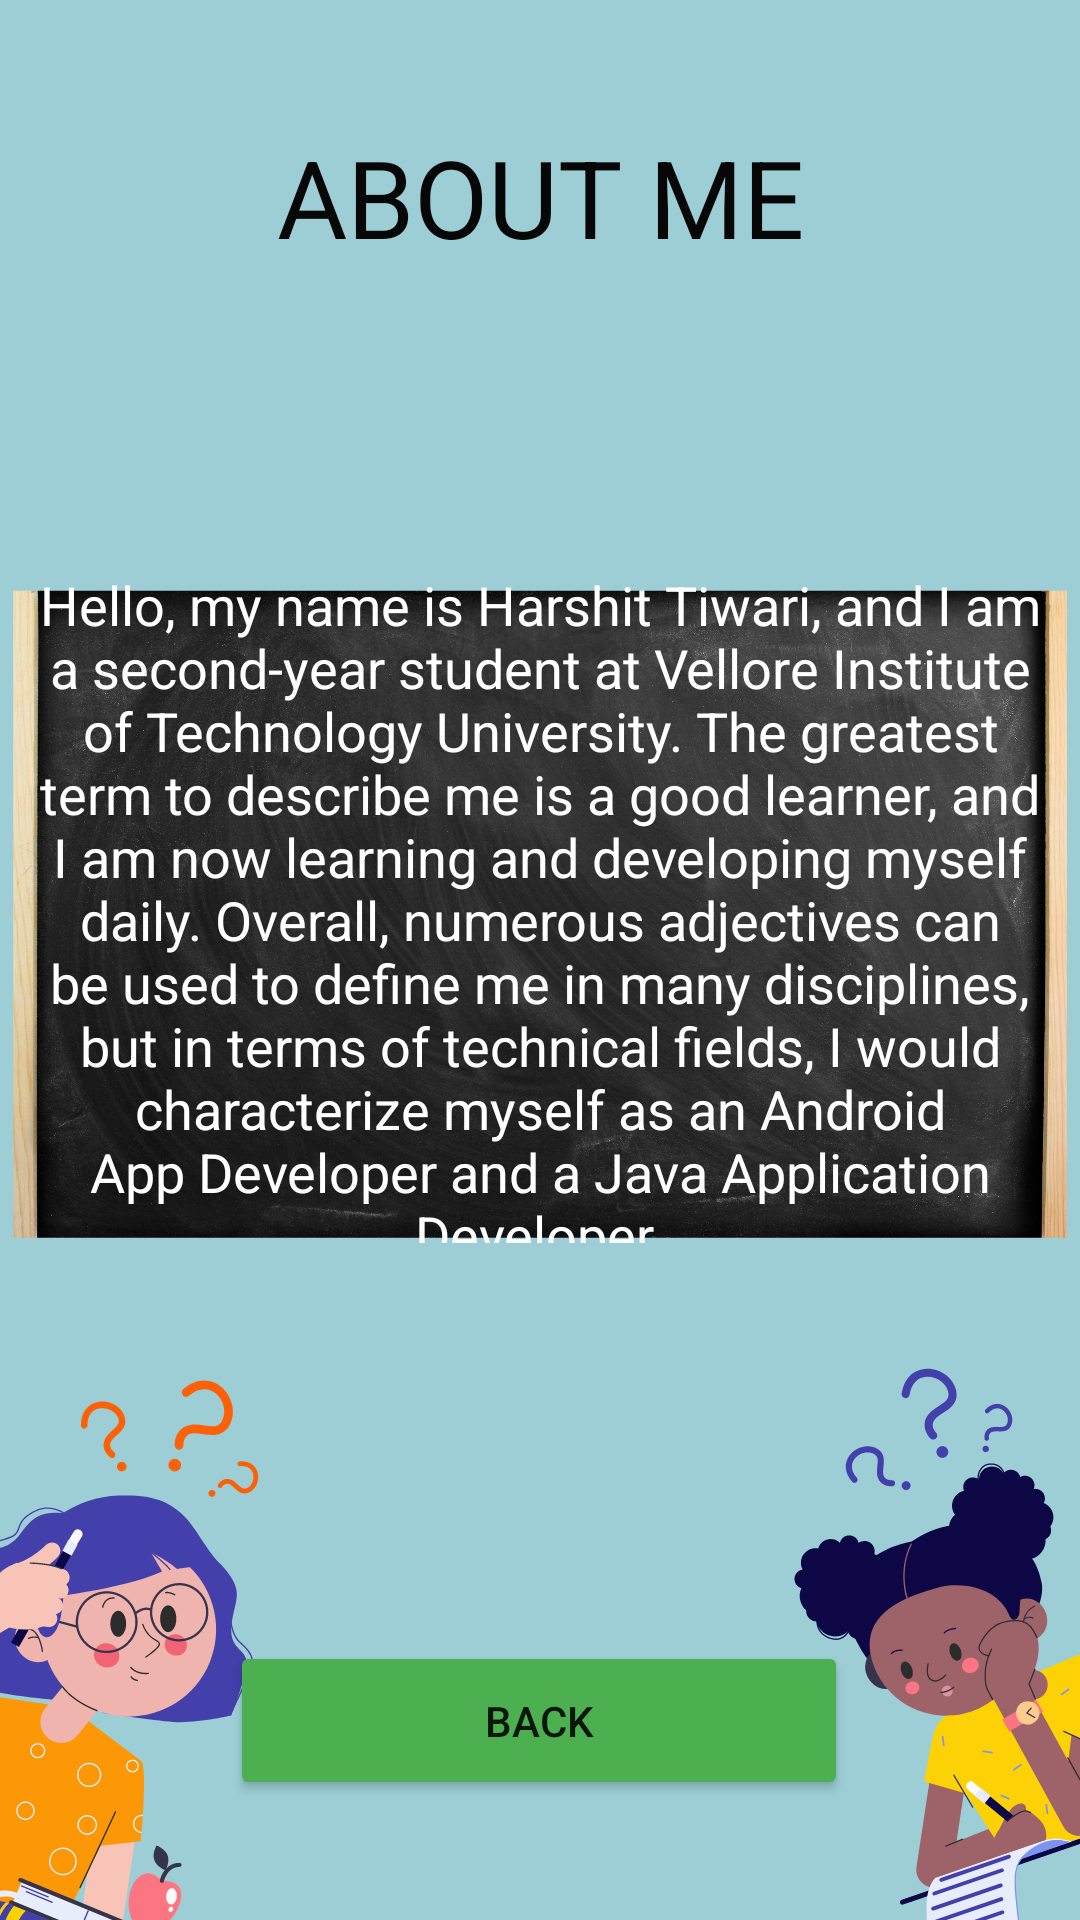

Here is an Android app screen rendered from its layout file. Give the layout XML and the strings, colors and styles it references.
<!-- AndroidManifest.xml: application theme Theme.Quizca2 -->
<!-- res/layout/activity_about.xml -->
<?xml version="1.0" encoding="utf-8"?>
<androidx.constraintlayout.widget.ConstraintLayout xmlns:android="http://schemas.android.com/apk/res/android"
    xmlns:app="http://schemas.android.com/apk/res-auto"
    xmlns:tools="http://schemas.android.com/tools"
    android:layout_width="match_parent"
    android:layout_height="match_parent"
    android:background="@drawable/about2"
    tools:context=".about">

    <TextView
        android:id="@+id/textView6"
        android:layout_width="wrap_content"
        android:layout_height="wrap_content"
        android:text="ABOUT ME"
        android:textColor="#070707"
        android:textSize="36sp"
        app:layout_constraintBottom_toBottomOf="parent"
        app:layout_constraintEnd_toEndOf="parent"
        app:layout_constraintStart_toStartOf="parent"
        app:layout_constraintTop_toTopOf="parent"
        app:layout_constraintVertical_bias="0.07" />

    <Button
        android:id="@+id/btnback"
        android:layout_width="206dp"
        android:layout_height="53dp"
        android:layout_marginBottom="40dp"
        android:text="Back"
        app:backgroundTint="#4CAF50"
        app:layout_constraintBottom_toBottomOf="parent"
        app:layout_constraintEnd_toEndOf="parent"
        app:layout_constraintHorizontal_bias="0.497"
        app:layout_constraintStart_toStartOf="parent" />

    <TextView
        android:id="@+id/textView8"
        android:layout_width="338dp"
        android:layout_height="225dp"
        android:gravity="center"
        android:text="Hello, my name is Harshit Tiwari, and I am a second-year student at Vellore Institute of Technology University. The greatest term to describe me is a good learner, and I am now learning and developing myself daily. Overall, numerous adjectives can be used to define me in many disciplines, but in terms of technical fields, I would characterize myself as an Android App Developer and a Java Application Developer."
        android:textColor="@color/white"
        android:textSize="18sp"
        app:layout_constraintBottom_toBottomOf="parent"
        app:layout_constraintEnd_toEndOf="parent"
        app:layout_constraintHorizontal_bias="0.493"
        app:layout_constraintStart_toStartOf="parent"
        app:layout_constraintTop_toTopOf="parent"
        app:layout_constraintVertical_bias="0.456" />

</androidx.constraintlayout.widget.ConstraintLayout>
<!-- resources referenced by this layout -->
<resources>
  <!-- drawable about2: png bitmap (drawable, 752767 bytes) -->
  <style name="Theme.Quizca2" parent="Theme.MaterialComponents.DayNight.DarkActionBar">
          
          <item name="colorPrimary">@color/purple_500</item>
          <item name="colorPrimaryVariant">@color/purple_700</item>
          <item name="colorOnPrimary">@color/white</item>
          
          <item name="colorSecondary">@color/teal_200</item>
          <item name="colorSecondaryVariant">@color/teal_700</item>
          <item name="colorOnSecondary">@color/black</item>
          
          <item name="android:statusBarColor" tools:targetApi="l">?attr/colorPrimaryVariant</item>
          
      </style>
  <!-- not gathered from this repository: default colours our renderer supplied (Android Studio template values) -->
  <color name="purple_500">#FF6200EE</color>
  <color name="purple_700">#FF3700B3</color>
  <color name="teal_200">#FF03DAC5</color>
  <color name="teal_700">#FF018786</color>
  <color name="black">#FF000000</color>
  <color name="white">#FFFFFFFF</color>
</resources>
